Photos from the image-classification dataset "good_not_good_cls_100_10shot_brightness_norm115" in the GitHub repository hahahj11/Battery-Pack-Dashboard. Its 2 classes are: good, not good.

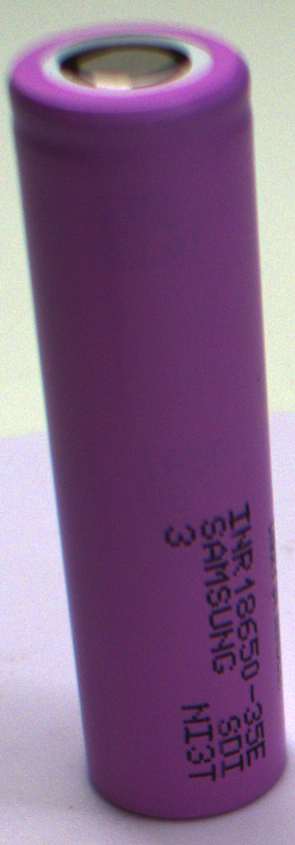
Label: good

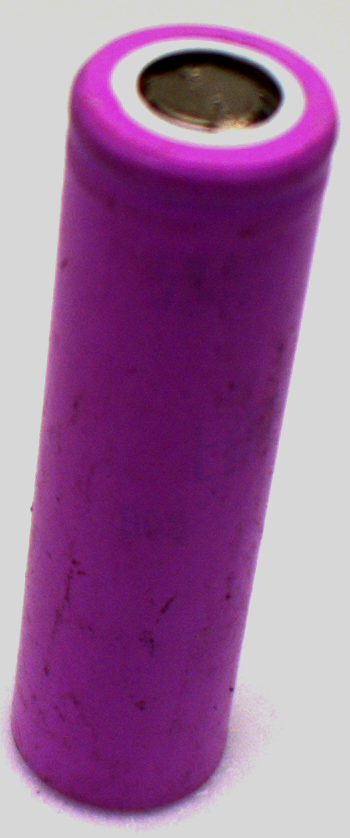
Label: not good

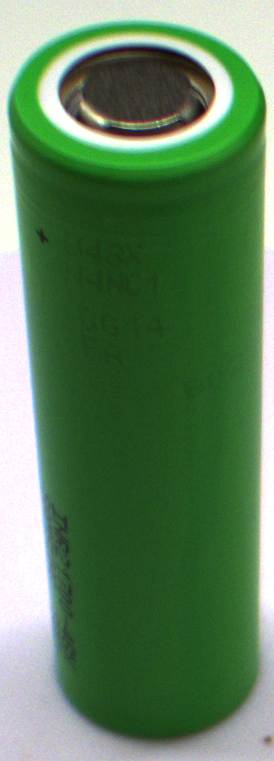
Label: good

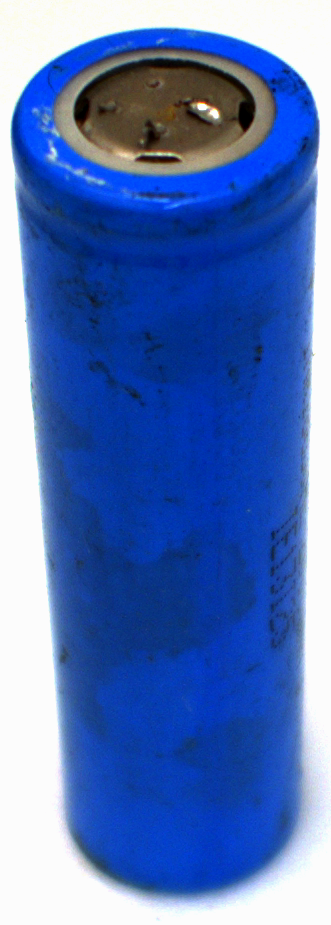
Label: not good

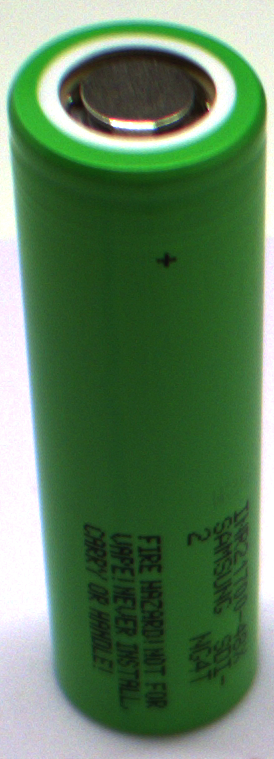
Label: good

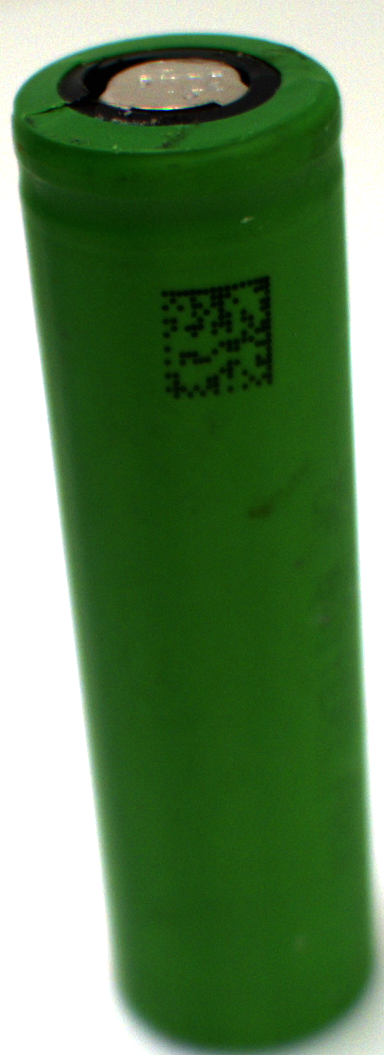
Label: not good
